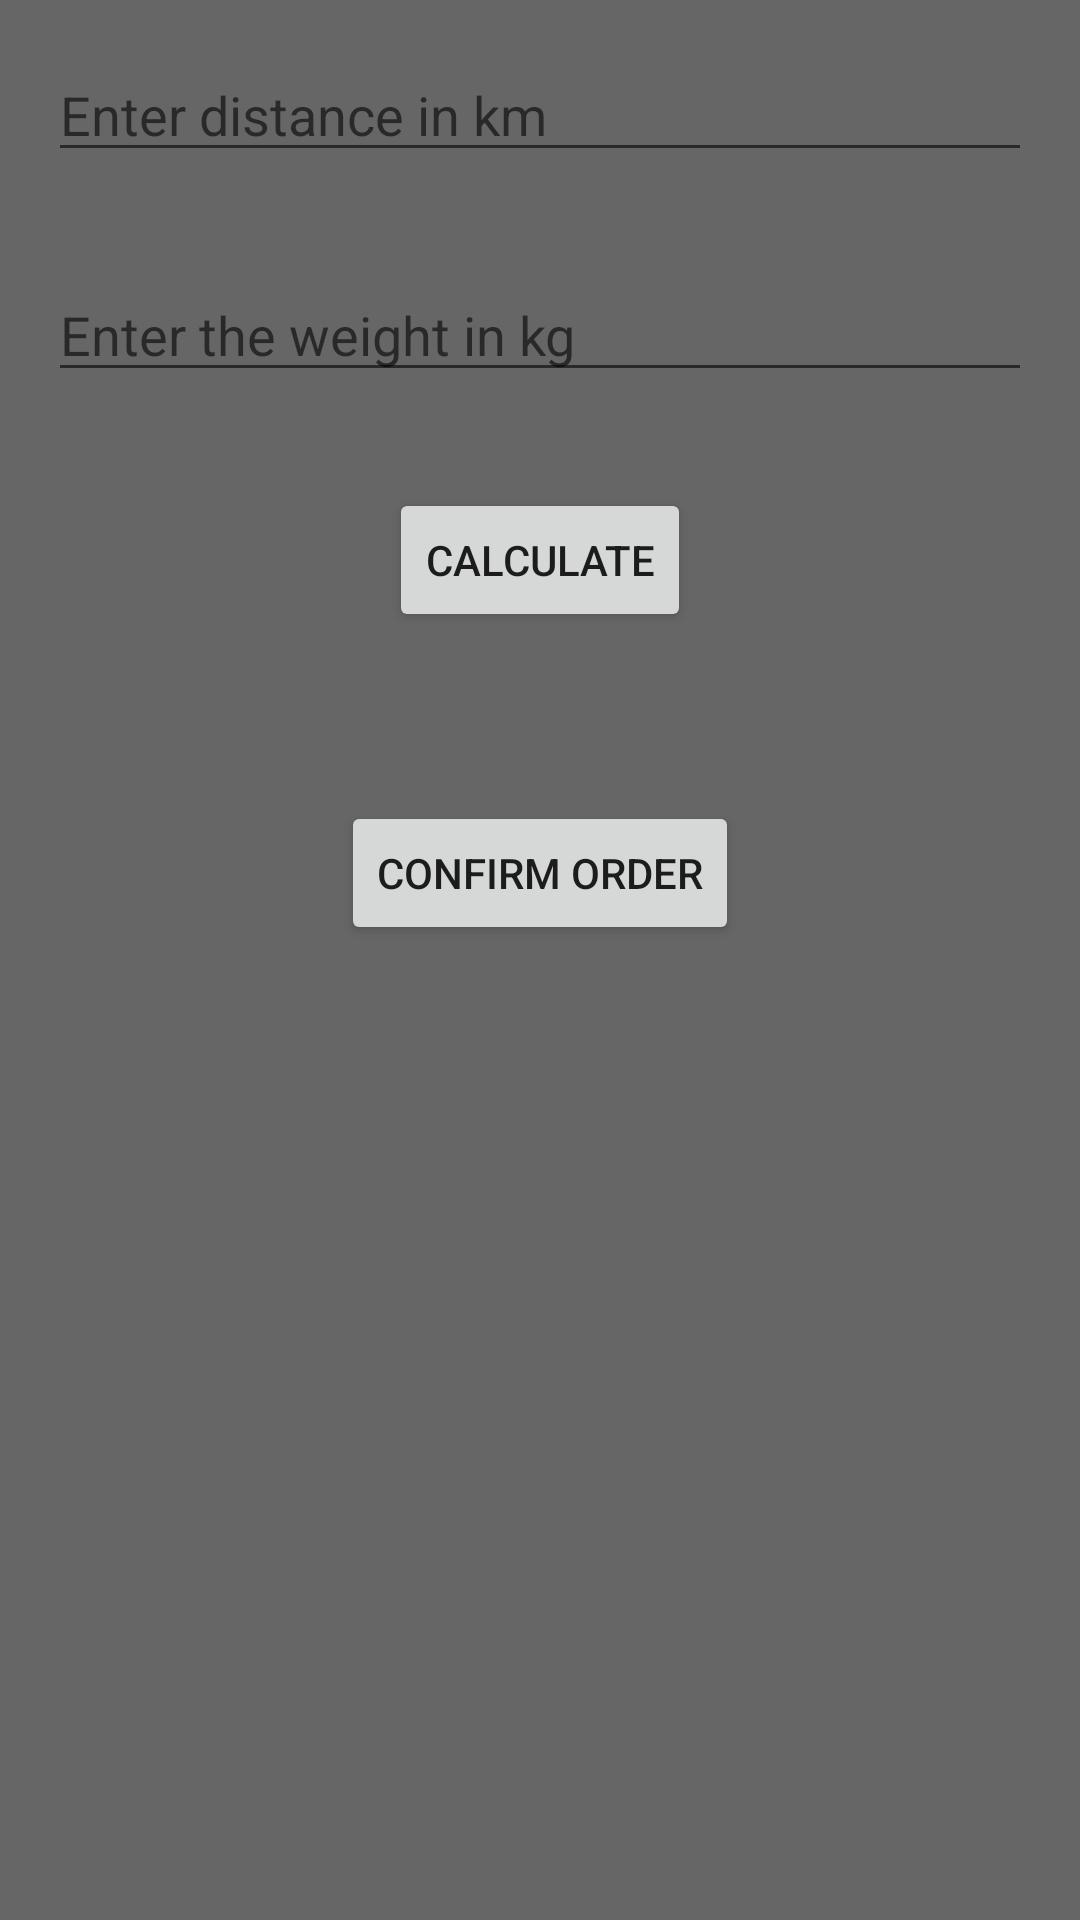

Write the Android layout XML for this screen, with the resource values it uses.
<!-- AndroidManifest.xml: application theme Theme.Delivery -->
<!-- res/layout/activity_order.xml -->
<?xml version="1.0" encoding="utf-8"?>
<RelativeLayout xmlns:android="http://schemas.android.com/apk/res/android"
    xmlns:tools="http://schemas.android.com/tools"
    android:layout_width="match_parent"
    android:layout_height="match_parent"
    tools:context=".OrderActivity"
    android:background="@color/black">

    <EditText
        android:id="@+id/distanceEditText"
        android:layout_width="match_parent"
        android:layout_height="wrap_content"
        android:layout_margin="16dp"
        android:hint="Enter distance in km"
        android:inputType="numberDecimal" />

    <EditText
        android:id="@+id/weightEditText"
        android:layout_width="match_parent"
        android:layout_height="wrap_content"
        android:layout_below="@id/distanceEditText"
        android:layout_margin="16dp"
        android:hint="Enter the weight in kg"
        android:inputType="numberDecimal" />

    <Button
        android:id="@+id/calculateButton"
        android:layout_width="wrap_content"
        android:layout_height="wrap_content"
        android:layout_below="@id/weightEditText"
        android:layout_centerHorizontal="true"
        android:layout_marginTop="16dp"
        android:text="Calculate" />

    <TextView
        android:id="@+id/costTextView"
        android:layout_width="wrap_content"
        android:layout_height="wrap_content"
        android:layout_below="@id/calculateButton"
        android:layout_centerHorizontal="true"
        android:layout_marginTop="16dp"
        android:text=""
        android:textSize="18sp" />

    
    <Button
        android:id="@+id/buttonConfirmOrder"
        android:layout_width="wrap_content"
        android:layout_height="wrap_content"
        android:layout_below="@id/costTextView"
        android:layout_centerHorizontal="true"
        android:layout_marginTop="16dp"
        android:text="Confirm Order" />

</RelativeLayout>
<!-- resources referenced by this layout -->
<resources>
  <color name="black">#99000000</color>
  <style name="Theme.Delivery" parent="Theme.MaterialComponents.Light">
          
          <item name="colorPrimary">@color/colorPrimary</item>
          <item name="colorPrimaryDark">@color/colorPrimaryDark</item>
          <item name="colorAccent">@color/colorAccent</item>
          
      </style>
  <color name="colorPrimary">#6200EE</color>
  <color name="colorPrimaryDark">#3700B3</color>
  <color name="colorAccent">#03DAC5</color>
</resources>
